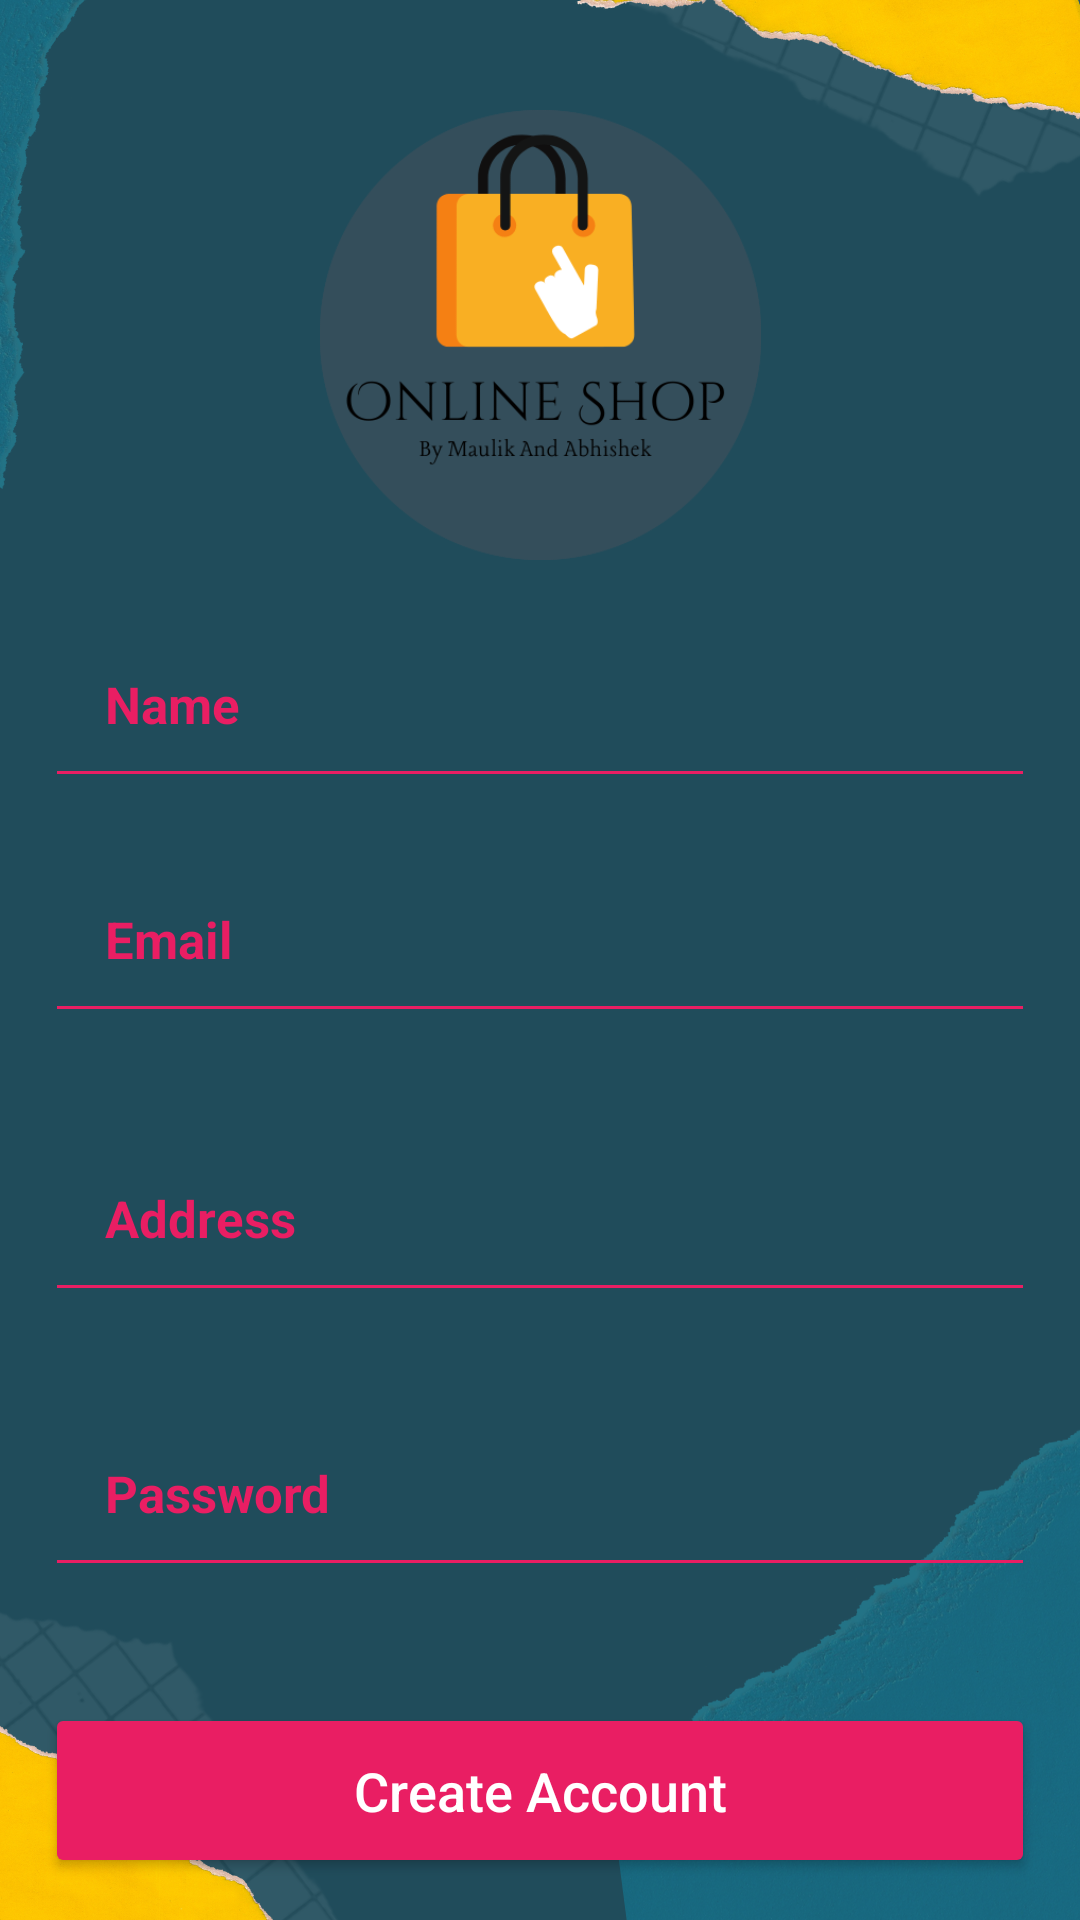

Layout XML and referenced resources for this Android screen:
<!-- AndroidManifest.xml: application theme Theme.ECommerce -->
<!-- res/layout/activity_register_page.xml -->
<?xml version="1.0" encoding="utf-8"?>
<androidx.constraintlayout.widget.ConstraintLayout xmlns:android="http://schemas.android.com/apk/res/android"
    xmlns:app="http://schemas.android.com/apk/res-auto"
    xmlns:tools="http://schemas.android.com/tools"
    android:layout_width="match_parent"
    android:layout_height="match_parent"
    android:background="@drawable/bg"
    tools:context=".RegisterPage">

    <ImageView
        android:id="@+id/imageView3"
        android:layout_width="225dp"
        android:layout_height="150dp"
        app:layout_constraintBottom_toBottomOf="parent"
        app:layout_constraintEnd_toEndOf="parent"
        app:layout_constraintStart_toStartOf="parent"
        app:layout_constraintTop_toTopOf="parent"
        app:layout_constraintVertical_bias="0.075"
        app:srcCompat="@drawable/logo1" />

    <EditText
        android:id="@+id/etName"
        android:layout_width="match_parent"
        android:layout_height="wrap_content"
        android:layout_marginLeft="15dp"
        android:layout_marginRight="15dp"
        android:backgroundTint="#e91e63"
        android:hint="Name"
        android:inputType="text"
        android:padding="20dp"
        android:textColor="#050505"
        android:textColorHint="#e91e63"
        android:textSize="17sp"
        android:textStyle="bold"
        app:layout_constraintBottom_toBottomOf="parent"
        app:layout_constraintEnd_toEndOf="parent"
        app:layout_constraintHorizontal_bias="0.448"
        app:layout_constraintStart_toStartOf="parent"
        app:layout_constraintTop_toTopOf="parent"
        app:layout_constraintVertical_bias="0.352" />

    <EditText
        android:id="@+id/etEmail"
        android:layout_width="match_parent"
        android:layout_height="wrap_content"
        android:layout_marginLeft="15dp"
        android:layout_marginRight="15dp"
        android:backgroundTint="#e91e63"
        android:hint="Email"
        android:inputType="textEmailAddress"
        android:padding="20dp"
        android:textColor="#050505"
        android:textColorHint="#e91e63"
        android:textSize="17sp"
        android:textStyle="bold"
        app:layout_constraintBottom_toBottomOf="parent"
        app:layout_constraintEnd_toEndOf="parent"
        app:layout_constraintHorizontal_bias="0.448"
        app:layout_constraintStart_toStartOf="parent"
        app:layout_constraintTop_toTopOf="parent"
        app:layout_constraintVertical_bias="0.488" />

    <EditText
        android:id="@+id/etAddress"
        android:layout_width="match_parent"
        android:layout_height="wrap_content"
        android:layout_below="@id/etName"
        android:layout_marginLeft="15dp"
        android:layout_marginRight="15dp"
        android:backgroundTint="#e91e63"
        android:hint="Address"
        android:inputType="text"
        android:padding="20dp"
        android:textColor="#050505"
        android:textColorHint="#e91e63"
        android:textSize="17sp"
        android:textStyle="bold"
        app:layout_constraintBottom_toBottomOf="parent"
        app:layout_constraintEnd_toEndOf="parent"
        app:layout_constraintHorizontal_bias="0.517"
        app:layout_constraintStart_toStartOf="parent"
        app:layout_constraintTop_toTopOf="parent"
        app:layout_constraintVertical_bias="0.649" />

    <EditText
        android:id="@+id/etPassword"
        android:layout_width="match_parent"
        android:layout_height="wrap_content"
        android:layout_below="@id/etAddress"
        android:layout_marginLeft="15dp"
        android:layout_marginRight="15dp"
        android:backgroundTint="#e91e63"
        android:hint="Password"
        android:inputType="textPassword"
        android:padding="20dp"
        android:textColor="#050505"
        android:textColorHint="#e91e63"
        android:textSize="17sp"
        android:textStyle="bold"
        app:layout_constraintBottom_toBottomOf="parent"
        app:layout_constraintEnd_toEndOf="parent"
        app:layout_constraintHorizontal_bias="0.551"
        app:layout_constraintStart_toStartOf="parent"
        app:layout_constraintTop_toTopOf="parent"
        app:layout_constraintVertical_bias="0.808" />

    <Button
        android:id="@+id/btnregister"
        android:layout_width="match_parent"
        android:layout_height="wrap_content"
        android:layout_below="@+id/etPassword"
        android:layout_marginLeft="15dp"
        android:layout_marginRight="15dp"
        android:backgroundTint="#e91e63"
        android:padding="17dp"
        android:text="Create Account"
        android:textAllCaps="false"
        android:textColor="@android:color/white"
        android:textSize="18sp"
        app:layout_constraintBottom_toBottomOf="parent"
        app:layout_constraintEnd_toEndOf="parent"
        app:layout_constraintHorizontal_bias="0.0"
        app:layout_constraintStart_toStartOf="parent"
        app:layout_constraintTop_toTopOf="parent"
        app:layout_constraintVertical_bias="0.976" />
</androidx.constraintlayout.widget.ConstraintLayout>
<!-- resources referenced by this layout -->
<resources>
  <!-- drawable bg: png bitmap (drawable, 347055 bytes) -->
  <!-- drawable logo1: png bitmap (drawable, 31347 bytes) -->
  <style name="Theme.ECommerce" parent="Theme.MaterialComponents.DayNight.DarkActionBar">
          
          <item name="colorPrimary">@color/purple_500</item>
          <item name="colorPrimaryVariant">@color/purple_700</item>
          <item name="colorOnPrimary">@color/white</item>
          
          <item name="colorSecondary">@color/teal_200</item>
          <item name="colorSecondaryVariant">@color/teal_700</item>
          <item name="colorOnSecondary">@color/black</item>
          
          <item name="android:statusBarColor">?attr/colorPrimaryVariant</item>
          
  
      </style>
  <!-- not gathered from this repository: default colours our renderer supplied (Android Studio template values) -->
  <color name="purple_500">#FF6200EE</color>
  <color name="purple_700">#FF3700B3</color>
  <color name="teal_200">#FF03DAC5</color>
  <color name="teal_700">#FF018786</color>
  <color name="black">#FF000000</color>
  <color name="white">#FFFFFFFF</color>
</resources>
